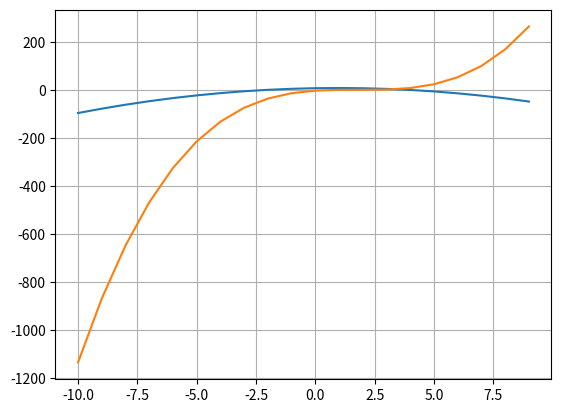

Python code for this plot:
import matplotlib.pyplot as plt
import numpy as np
import math
def bisection1(a,b):
    done=False
    while not done:
        xm=(a+b)/2
        result=np.sin(xm)-xm**2
        if abs(b-a)<1e-8:
            return xm
            done=True
        else:
            if (np.sin(a)-(a**2))*(result) >0:
                a=xm
            else:
                b=xm
if __name__=="__main__":
    x=np.arange(-10,10,1)
    plt.plot(x,(-0.87*x**2+1.65*x+8.25),x,(0.7*x**3-3.7*x**2+6.31*x-1.9))
    plt.grid()
    plt.show()
    #based on plot, zeros at 0 and around .75
    #brackets at -0.1 and 0.1, and .7 to .9
    # result1=bisection1(-0.1,0.1)
    # result2=bisection1(0.7,1)
    # print(f"root 1 is {result1} bounds started -0.1 and 0.1")
    # print(f"root 2 is {result2} bounds started 0.7 and 0.8")
